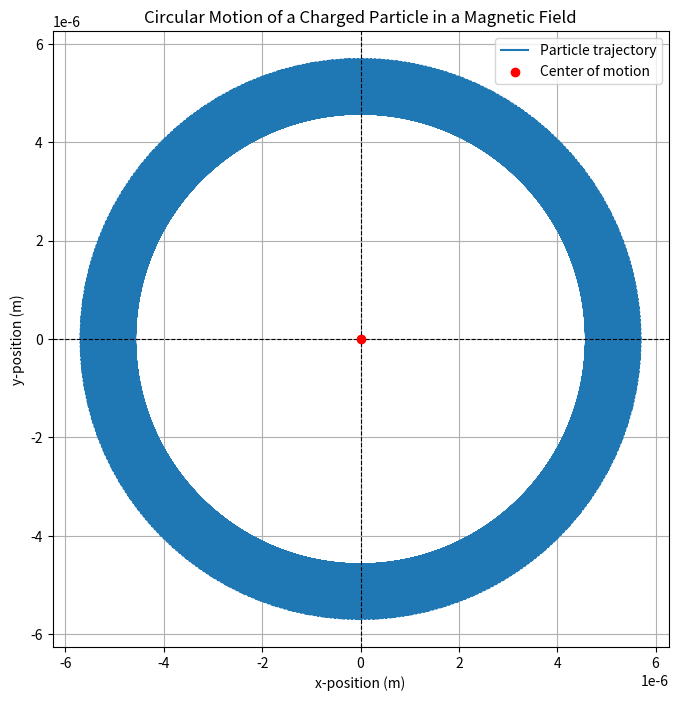

Source code (Python):
import numpy as np
import matplotlib.pyplot as plt

# Constants
q = 1.6e-19  # Charge of the particle (Coulombs)
m = 9.11e-31  # Mass of the particle (kg)
B = 1.0  # Magnetic field strength (Tesla)
v0 = 1e6  # Initial velocity of the particle (m/s)
time = np.linspace(0, 1e-7, 1000)  # Time array

# Calculate the radius and angular frequency
r = m * v0 / (q * B)
omega = q * B / m

# Parametric equations for circular motion
x = r * np.cos(omega * time)
y = r * np.sin(omega * time)

# Create the plot
plt.figure(figsize=(8, 8))
plt.plot(x, y, label='Particle trajectory')
plt.scatter([0], [0], color='r', label='Center of motion', zorder=5)
plt.axhline(0, color='k', linestyle='--', linewidth=0.8)
plt.axvline(0, color='k', linestyle='--', linewidth=0.8)
plt.title('Circular Motion of a Charged Particle in a Magnetic Field')
plt.xlabel('x-position (m)')
plt.ylabel('y-position (m)')
plt.grid(True)
plt.legend()
plt.gca().set_aspect('equal', adjustable='box')
plt.show()